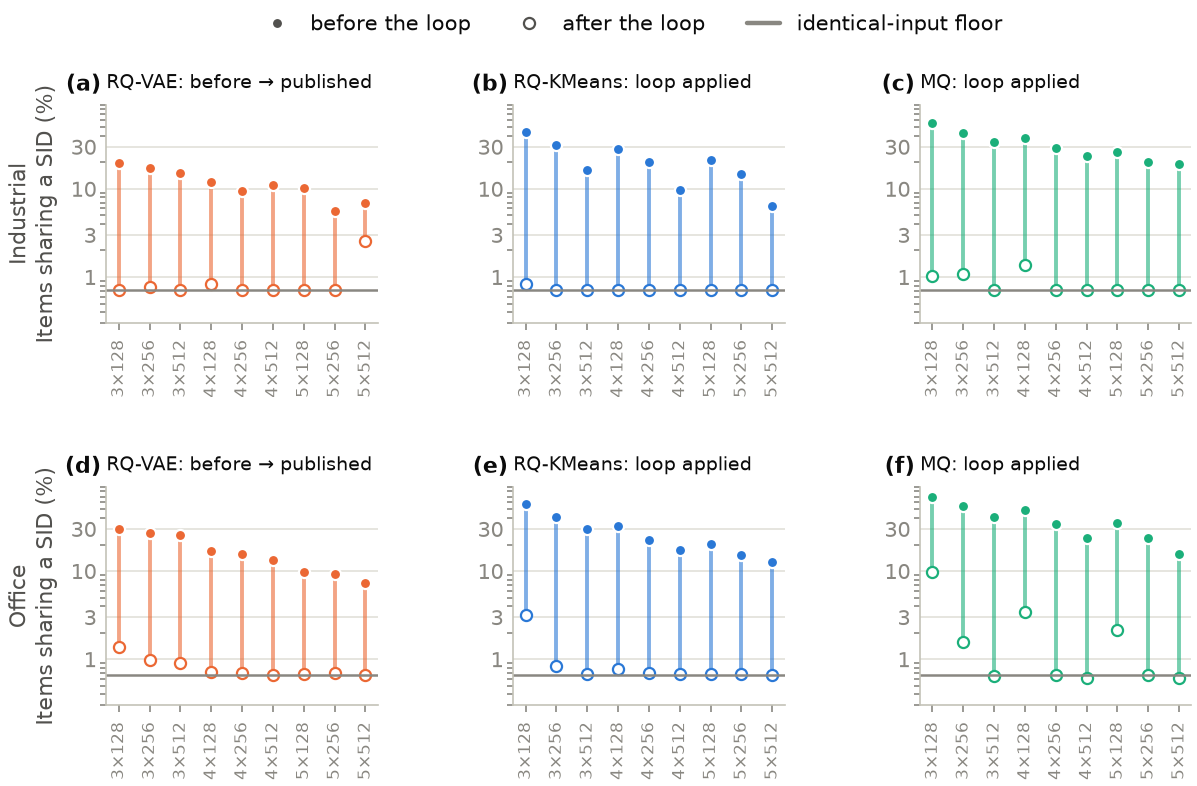

Values plotted in this chart, from the file beside it:
catalog, variant, rate_before_pct, rate_after_pct, zcr_changed_tail_share
industrial, rqvae_3codebook_128, 19.84, 0.7085, 
industrial, rqvae_3codebook_256, 17.1, 0.7729, 0.003865
industrial, rqvae_3codebook_512, 15.23, 0.7085, 
industrial, rqvae_4codebook_128, 11.95, 0.8374, 
industrial, rqvae_4codebook_256, 9.533, 0.7085, 0.003543
industrial, rqvae_4codebook_512, 10.95, 0.7085, 
industrial, rqvae_5codebook_128, 10.18, 0.7085, 
industrial, rqvae_5codebook_256, 5.539, 0.7085, 0.003543
industrial, rqvae_5codebook_512, 6.86, 2.544, 
industrial, rqkmeans_3codebook_128, 44.19, 0.8374, 0.2886
industrial, rqkmeans_3codebook_256, 31.4, 0.7085, 0.1952
industrial, rqkmeans_3codebook_512, 16.55, 0.7085, 0.09726
industrial, rqkmeans_4codebook_128, 28.12, 0.7085, 0.1781
industrial, rqkmeans_4codebook_256, 20.1, 0.7085, 0.1227
industrial, rqkmeans_4codebook_512, 9.726, 0.7085, 0.05797
industrial, rqkmeans_5codebook_128, 21.22, 0.7085, 0.133
industrial, rqkmeans_5codebook_256, 14.88, 0.7085, 0.08986
industrial, rqkmeans_5codebook_512, 6.312, 0.7085, 0.03607
industrial, MQ_3codebook_128, 55.91, 1.031, 0.4042
industrial, MQ_3codebook_256, 42.54, 1.095, 0.294
industrial, MQ_3codebook_512, 33.75, 0.7085, 0.2219
industrial, MQ_4codebook_128, 38.04, 1.353, 0.2673
industrial, MQ_4codebook_256, 28.76, 0.7085, 0.1945
industrial, MQ_4codebook_512, 23.67, 0.7085, 0.1517
industrial, MQ_5codebook_128, 26.15, 0.7085, 0.1749
industrial, MQ_5codebook_256, 20.26, 0.7085, 0.1343
industrial, MQ_5codebook_512, 19.03, 0.7085, 0.1224
office, rqvae_3codebook_128, 29.87, 1.368, 
office, rqvae_3codebook_256, 27.29, 0.9776, 0.005142
office, rqvae_3codebook_512, 25.63, 0.8985, 
office, rqvae_4codebook_128, 16.91, 0.7177, 
office, rqvae_4codebook_256, 15.81, 0.6951, 0.003673
office, rqvae_4codebook_512, 13.22, 0.6612, 
office, rqvae_5codebook_128, 9.804, 0.6838, 
office, rqvae_5codebook_256, 9.262, 0.6894, 0.003617
office, rqvae_5codebook_512, 7.329, 0.6612, 
office, rqkmeans_3codebook_128, 57.7, 3.21, 0.4103
office, rqkmeans_3codebook_256, 40.86, 0.842, 0.2706
office, rqkmeans_3codebook_512, 30.06, 0.6725, 0.1881
office, rqkmeans_4codebook_128, 32.14, 0.7798, 0.2098
office, rqkmeans_4codebook_256, 22.71, 0.7064, 0.1411
office, rqkmeans_4codebook_512, 17.46, 0.6838, 0.1058
office, rqkmeans_5codebook_128, 20.16, 0.6725, 0.1267
office, rqkmeans_5codebook_256, 15.16, 0.6838, 0.09155
office, rqkmeans_5codebook_512, 12.6, 0.6612, 0.07465
office, MQ_3codebook_128, 69.64, 9.669, 
office, MQ_3codebook_256, 54.89, 1.554, 0.4098
office, MQ_3codebook_512, 41.13, 0.6386, 0.2807
office, MQ_4codebook_128, 49.49, 3.408, 
office, MQ_4codebook_256, 33.96, 0.6555, 0.2346
office, MQ_4codebook_512, 23.69, 0.616, 0.1539
office, MQ_5codebook_128, 34.89, 2.142, 
office, MQ_5codebook_256, 23.65, 0.6555, 0.1593
office, MQ_5codebook_512, 15.65, 0.616, 0.09884
